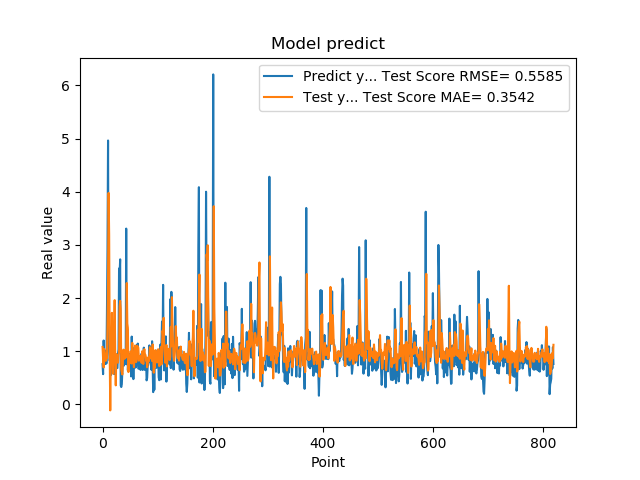

The table this chart was drawn from, first rows:
7.566530108451843262e-01, 1.080258850436271567e+00
5.684260129928588867e-01, 8.575009027507513037e-01
1.201630949974060059e+00, 6.946750536289216793e-01
8.802530169486999512e-01, 1.042812921327340936e+00
8.531429767608642578e-01, 9.697973056591224772e-01
7.591750025749206543e-01, 9.311145271574469140e-01
1.005007982254028320e+00, 8.187395644546068274e-01
7.687720060348510742e-01, 9.342205565624848163e-01
1.740013241767883301e+00, 8.648951318499077390e-01
2.913533687591552734e+00, 1.478086456253444370e+00
4.963075160980224609e+00, 2.360655596209857432e+00
1.471215128898620605e+00, 3.977702119305252193e+00
1.000648975372314453e+00, 3.189687797150892568e+00
8.220189809799194336e-01, 9.966276331278679512e-01
9.362199902534482643e-01, -1.130924561996378697e-01
5.486897230148315430e-01, 9.798092199082861775e-01
1.111255049705505371e+00, 1.052372934813456951e+00
7.148039937019348145e-01, 1.721953934405833442e+00
1.052167057991027832e+00, 9.476323609434573747e-01
8.955980539321898304e-01, 5.764855296038037258e-01
7.769405245780944824e-01, 9.999501892913637002e-01
5.699509978294372559e-01, 1.370719872536556361e+00
8.244060277938842773e-01, 1.960607225636987971e+00
5.800840258598327637e-01, 9.369432492217891761e-01
9.488009810447691761e-01, 3.577918017036879061e-01
7.918390035629272461e-01, 9.416185948206451384e-01
6.937990188598632812e-01, 8.766677362435114640e-01
6.834830045700073242e-01, 8.411651762565010015e-01
9.433320164680479847e-01, 7.841402224177914659e-01
1.032713770866394043e+00, 9.263724112679122547e-01
2.556216001510620117e+00, 9.796569169275145539e-01
2.464895963668823242e+00, 1.842469443242891414e+00
2.728049993515014204e+00, 1.946863033339349069e+00
3.558506965637206476e-01, 1.798819110072983340e+00
3.262020051479339600e-01, 6.563003355144688689e-01
3.781589865684509277e-01, 6.036961290781913680e-01
6.306380033493041992e-01, 5.629290839966983873e-01
8.854129910469055176e-01, 7.861316328947158816e-01
9.743152856826782227e-01, 1.029986148085588527e+00
7.307389974594116211e-01, 9.428409976112875901e-01
9.521890282630921520e-01, 8.584803420168389820e-01
1.011654973030090332e+00, 9.639280771138245552e-01
7.643579840660095215e-01, 1.026174934664720650e+00
3.306220054626464844e+00, 8.842612561112536129e-01
7.543110251426696777e-01, 2.282621004172591839e+00
1.409499049186706321e+00, 1.519347330541535701e+00
6.401469707489013672e-01, 1.437916851548566743e+00
8.640019893646240234e-01, 6.082242345357979918e-01
8.469420075416564941e-01, 9.083726011048606219e-01
7.976629734039306641e-01, 7.704849469488093128e-01
9.555831551551821068e-01, 8.757796479517311328e-01
9.546210169792175293e-01, 9.989574721942866553e-01
5.251880288124084473e-01, 9.701297306380745056e-01
1.275226235389709695e+00, 7.683434923559001595e-01
8.355640172958374023e-01, 1.157591523517662369e+00
7.640249729156494141e-01, 8.754884375249358808e-01
4.752210080623626154e-01, 8.675985408434838675e-01
7.414129972457885742e-01, 7.006099805856401685e-01
1.069700956344604492e+00, 8.737671967812756790e-01
7.892770171165466309e-01, 1.106468818574904089e+00
6.914690136909484863e-01, 8.951575901268794544e-01
... 759 more rows
